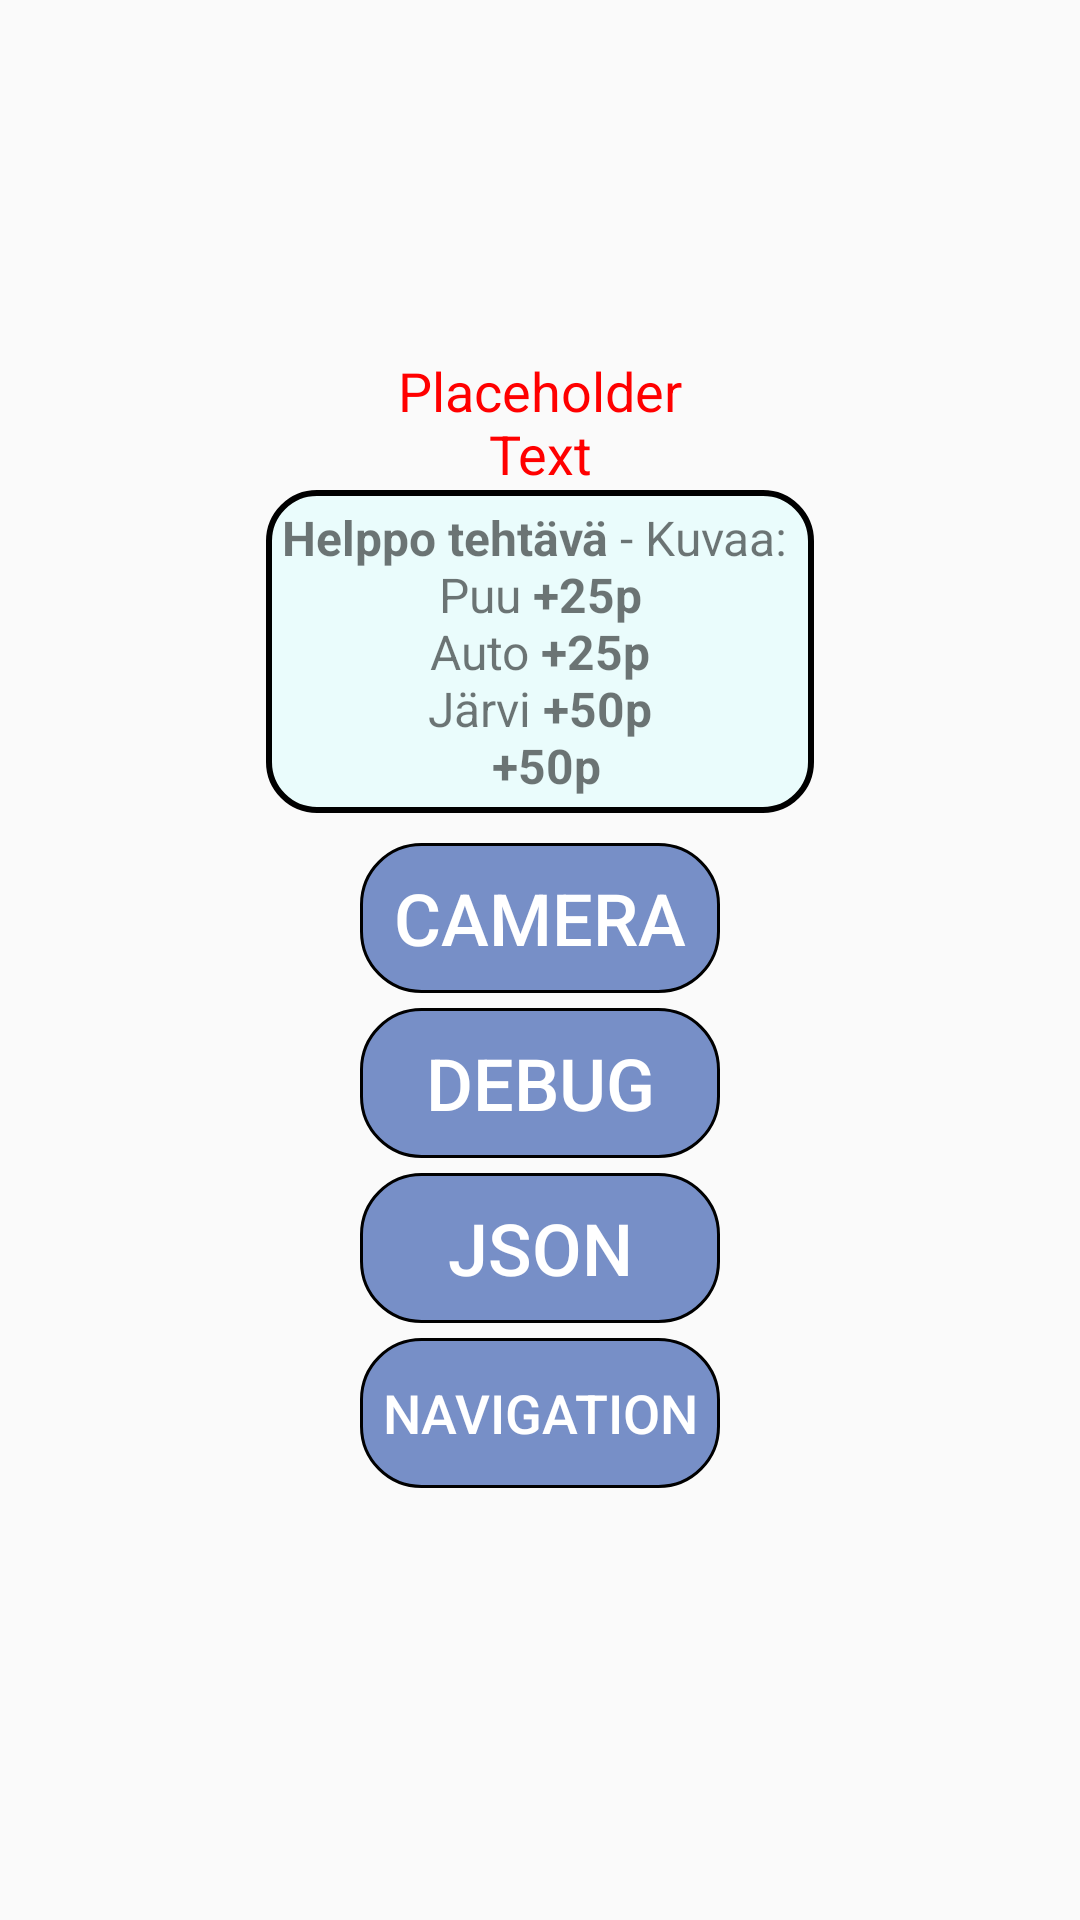

Write the Android layout XML for this screen, with the resource values it uses.
<!-- AndroidManifest.xml: application theme AppTheme -->
<!-- res/layout/activity_main.xml -->
<?xml version="1.0" encoding="utf-8"?>
<android.support.constraint.ConstraintLayout
    xmlns:android="http://schemas.android.com/apk/res/android"
    xmlns:app="http://schemas.android.com/apk/res-auto"
    xmlns:tools="http://schemas.android.com/tools"
    android:layout_width="fill_parent"
    android:layout_height="fill_parent"
    android:animateLayoutChanges="true"
    tools:context=".MainActivity">

    <ScrollView
        android:layout_width="match_parent"
        android:layout_height="wrap_content"
        android:background="@raw/lakebg">

        <LinearLayout
            android:layout_width="match_parent"
            android:layout_height="wrap_content"
            android:orientation="vertical"
            android:gravity="center">

            <ImageView
                android:id="@+id/frontImageView"
                android:layout_width="142dp"
                android:layout_height="118dp"
                app:srcCompat="@raw/applogo"
                />
            <TextView
                android:id="@+id/scoreView"
                android:layout_width="124dp"
                android:layout_height="wrap_content"
                android:text="@string/testMyVariable"
                android:textSize="18sp"
                android:textColor="#FF0000"
                android:gravity="center" />

            <TextView
                android:gravity="center"
                android:id="@+id/displayMission"
                android:layout_width="wrap_content"
                android:layout_height="wrap_content"
                android:background="@drawable/mission_view_easy"
                android:paddingLeft="5dp"
                android:paddingRight="2dp"
                android:textSize="16dp"
                android:padding="5dp"
                android:text="@string/mission_list_easy"
                android:layout_marginBottom="5dp"/>


            <Button
                android:background="@drawable/button_custom"
                android:id="@+id/cameraButton"
                android:layout_width="120dp"
                android:layout_height="50dp"
                android:text="@string/camera_button"
                android:layout_marginTop="5dp"
                android:textColor="#FFFFFF"
                android:textSize="24sp"/>

            <Button
                android:id="@+id/debugButton"
                android:layout_width="120dp"
                android:layout_height="50dp"
                android:background="@drawable/button_custom"
                android:text="@string/view_test_button"
                android:textSize="24sp"
                android:layout_marginTop="5dp"
                android:textColor="#FFFFFF" />

            <Button
                android:layout_width="120dp"
                android:layout_height="50dp"
                android:id="@+id/JsonTest"
                android:text="JSON"
                android:background="@drawable/button_custom"
                android:textColor="#FFFFFF"
                android:textSize="24sp"
                android:layout_marginTop="5dp"
                android:layout_centerHorizontal="true"/>
            <Button
                android:layout_width="120dp"
                android:layout_height="50dp"
                android:id="@+id/startBottomTest"
                android:background="@drawable/button_custom"
                android:text="Navigation"
                android:textColor="#FFFFFF"
                android:textSize="18sp"
                android:layout_marginTop="5dp"
                android:layout_centerHorizontal="true"/>
        </LinearLayout>


    </ScrollView>


</android.support.constraint.ConstraintLayout>
<!-- resources referenced by this layout -->
<resources>
  <!-- drawable button_custom (drawable) -->
  <?xml version="1.0" encoding="utf-8"?>
  <shape xmlns:android="http://schemas.android.com/apk/res/android">
      android:shape="rectangle" >
      <corners
          android:radius="20dp"
          />
      <solid
          android:color="#90153FA1"
          />
      <stroke
          android:width="1dp"
          android:color="#000000"
          />
      <padding
          android:left="0dp"
          android:top="0dp"
          android:right="0dp"
          android:bottom="0dp"
          />
      <size
          android:width="270dp"
          android:height="60dp"
          />
  
  </shape>
  <!-- drawable mission_view_easy (drawable) -->
  <?xml version="1.0" encoding="utf-8"?>
      <shape xmlns:android="http://schemas.android.com/apk/res/android"
          android:shape="rectangle">
      <corners
          android:radius="16dp"
      />
          <stroke
              android:width="2dp"
              android:color="#000000"
             />
      <solid android:color="#90E0FFFF"/>
      </shape>
  <string name="camera_button">Camera</string>
  <string name="mission_list_easy">
          <b>Helppo tehtävä</b> - Kuvaa:
          \n Puu <b>+25p</b>
          \n Auto <b>+25p</b>
          \n Järvi <b>+50p</b>
          \n  <b>+50p</b>
      </string>
  <string name="testMyVariable">
          Placeholder Text
      </string>
  <string name="view_test_button">Debug</string>
  <style name="AppTheme" parent="Theme.AppCompat.Light.NoActionBar">
          
          <item name="colorPrimary">@color/colorPrimary</item>
          <item name="colorPrimaryDark">@color/colorPrimaryDark</item>
          <item name="colorAccent">@color/colorAccent</item>
      </style>
  <color name="colorPrimary">#90EE90</color>
  <color name="colorPrimaryDark">#3CB371</color>
  <color name="colorAccent">#000</color>
</resources>
